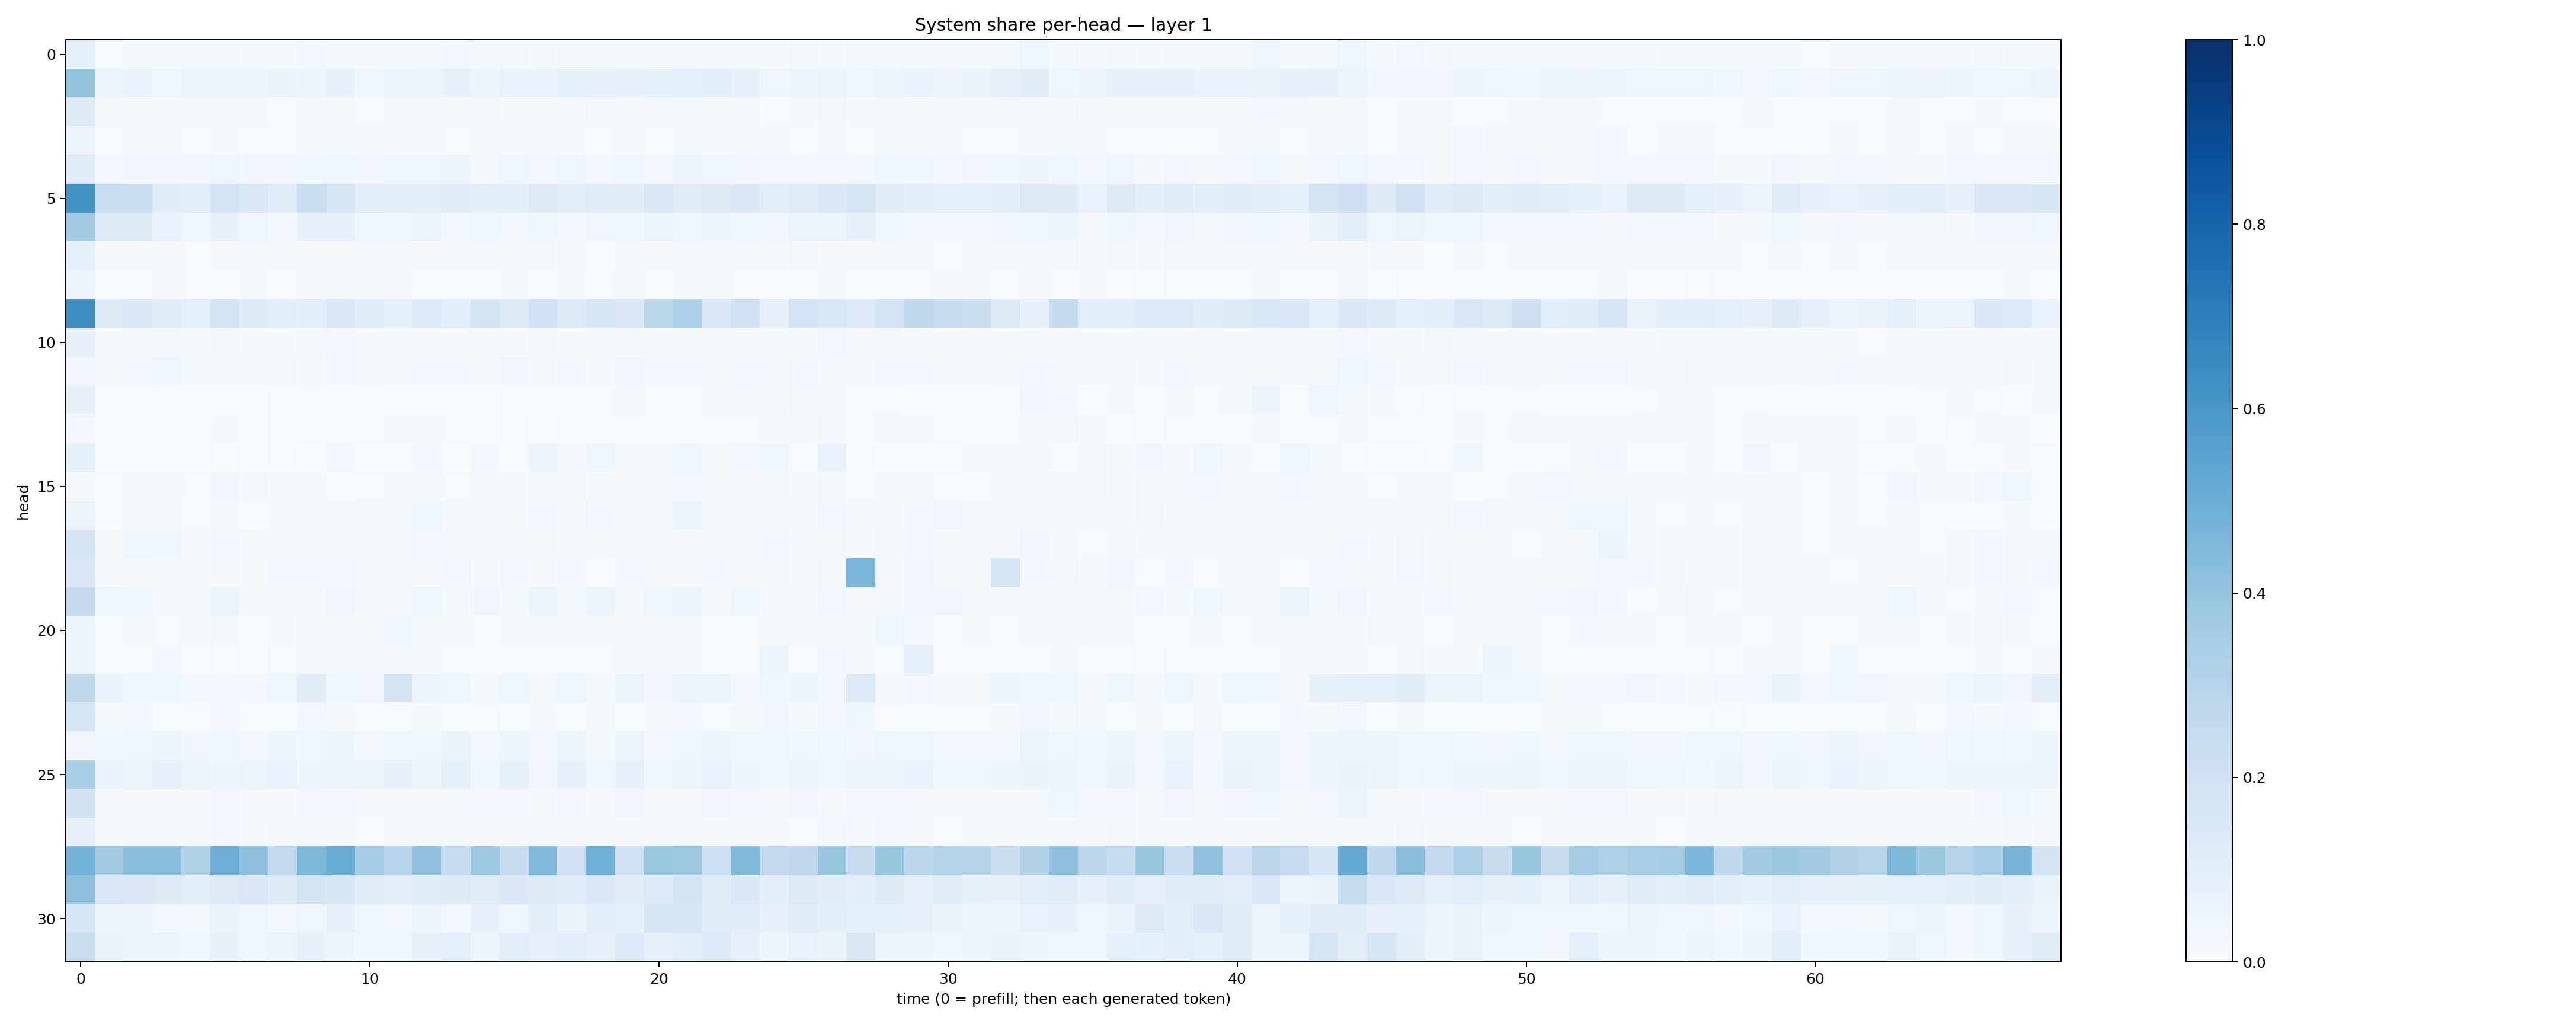

The table this chart was drawn from, first rows:
0.089951254, 0.006188602, 0.010931363, 0.014159417, 0.016510414, 0.01782559, 0.01340136, 0.015270952, 0.027973935, 0.01910986, 0.009822691, 0.01911002, 0.018624185, 0.025619363, 0.021366686, 0.02106396, 0.01501316, 0.0220334, 0.017832724, 0.020967146, 0.02044766, 0.01886816, 0.0222098, 0.017077934
0.3988, 0.05933, 0.06651, 0.04052, 0.05209, 0.0625, 0.06225, 0.06598, 0.04714, 0.07182, 0.03665, 0.04865, 0.06077, 0.07266, 0.06177, 0.06852, 0.06982, 0.08268, 0.07862, 0.07779, 0.08434, 0.09055, 0.09994, 0.07143
0.1239, 0.01099, 0.01158, 0.007991, 0.01042, 0.01442, 0.007877, 0.007016, 0.01177, 0.01055, 0.00781, 0.00981, 0.01976, 0.008552, 0.01711, 0.01017, 0.0127, 0.01179, 0.02073, 0.01299, 0.01692, 0.01201, 0.01117, 0.01764
0.05816, 0.00546, 0.009287, 0.01725, 0.007458, 0.009901, 0.004448, 0.005396, 0.008753, 0.01274, 0.009863, 0.01252, 0.009825, 0.006362, 0.00803, 0.008923, 0.008383, 0.009421, 0.006218, 0.009471, 0.007144, 0.01969, 0.0102, 0.01049
0.1182, 0.02889, 0.03331, 0.03505, 0.03297, 0.03958, 0.0331, 0.0343, 0.03869, 0.04244, 0.03253, 0.04537, 0.04267, 0.04707, 0.02334, 0.04291, 0.02747, 0.03956, 0.02478, 0.0413, 0.02847, 0.04842, 0.04444, 0.03475
0.6245, 0.231, 0.2268, 0.1106, 0.1077, 0.1838, 0.1408, 0.1161, 0.2202, 0.1685, 0.1028, 0.1026, 0.103, 0.1132, 0.09844, 0.09911, 0.1303, 0.1044, 0.1209, 0.1107, 0.1392, 0.1209, 0.1327, 0.1393
0.3673, 0.1301, 0.132, 0.07013, 0.04206, 0.07695, 0.03986, 0.03064, 0.07597, 0.07176, 0.0453, 0.03566, 0.06165, 0.02969, 0.04024, 0.02766, 0.03658, 0.03115, 0.03156, 0.03796, 0.05079, 0.0452, 0.04828, 0.04188
0.0896, 0.009623, 0.01022, 0.008149, 0.005628, 0.01555, 0.008903, 0.00954, 0.01215, 0.012, 0.008582, 0.009112, 0.01438, 0.01336, 0.009296, 0.01556, 0.009617, 0.01877, 0.007638, 0.0219, 0.01148, 0.01315, 0.02273, 0.01363
0.04915, 0.002351, 0.005603, 0.01003, 0.00663, 0.00665, 0.008178, 0.005859, 0.01, 0.008516, 0.008828, 0.008734, 0.006817, 0.006609, 0.006154, 0.01055, 0.004444, 0.0101, 0.00653, 0.009676, 0.005993, 0.01443, 0.01006, 0.005389
0.6384, 0.1292, 0.1439, 0.1102, 0.08982, 0.1859, 0.1224, 0.1022, 0.1014, 0.1432, 0.1151, 0.08259, 0.1339, 0.1069, 0.1726, 0.1243, 0.2002, 0.1287, 0.1598, 0.144, 0.288, 0.33, 0.1408, 0.1893
0.07649, 0.01314, 0.01365, 0.01713, 0.008392, 0.01891, 0.01513, 0.0134, 0.01645, 0.02397, 0.01505, 0.01507, 0.02099, 0.01339, 0.009696, 0.01326, 0.02158, 0.01291, 0.0126, 0.01481, 0.01507, 0.01622, 0.01542, 0.02179
0.03431, 0.01379, 0.02509, 0.03967, 0.01887, 0.01905, 0.01595, 0.01624, 0.01398, 0.02599, 0.01345, 0.02018, 0.02996, 0.02716, 0.02067, 0.03164, 0.01635, 0.0286, 0.01745, 0.03219, 0.0244, 0.02962, 0.02133, 0.02757
0.07064, 0.001906, 0.005612, 0.003456, 0.0009949, 0.001031, 0.00258, 0.005433, 0.00717, 0.003359, 0.00218, 0.0037, 0.002174, 0.00278, 0.003405, 0.004039, 0.00429, 0.007715, 0.007758, 0.01086, 0.005346, 0.007116, 0.01459, 0.0103
0.0311, 0.001564, 0.00409, 0.007781, 0.003691, 0.00885, 0.003632, 0.004006, 0.003938, 0.005362, 0.005691, 0.01696, 0.01131, 0.006699, 0.003705, 0.00504, 0.003238, 0.004264, 0.00466, 0.004879, 0.003439, 0.007639, 0.004061, 0.006671
0.08261, 0.00298, 0.007368, 0.00584, 0.001285, 0.00641, 0.001368, 0.005601, 0.003728, 0.02937, 0.002613, 0.003966, 0.02486, 0.003119, 0.03091, 0.00756, 0.0491, 0.01157, 0.04485, 0.01176, 0.01486, 0.04172, 0.01107, 0.02634
0.02036, 0.0043, 0.008066, 0.008, 0.005678, 0.03433, 0.01573, 0.01456, 0.009437, 0.007651, 0.006106, 0.01205, 0.01147, 0.007662, 0.008966, 0.01185, 0.01572, 0.01939, 0.01368, 0.01945, 0.02112, 0.02495, 0.01652, 0.0232
0.05331, 0.005892, 0.01001, 0.01721, 0.00676, 0.01868, 0.007748, 0.008418, 0.007824, 0.01671, 0.009218, 0.01979, 0.037, 0.01172, 0.01294, 0.01148, 0.02557, 0.01313, 0.02501, 0.01436, 0.02065, 0.0544, 0.01366, 0.01997
0.1782, 0.02249, 0.04501, 0.0367, 0.01057, 0.02473, 0.01992, 0.01884, 0.02336, 0.01211, 0.01963, 0.01703, 0.02595, 0.01973, 0.01699, 0.01909, 0.02174, 0.01269, 0.00912, 0.01329, 0.01158, 0.01149, 0.01227, 0.01927
0.1407, 0.0106, 0.01881, 0.01443, 0.0152, 0.02023, 0.009932, 0.02992, 0.02986, 0.02367, 0.01828, 0.01713, 0.008216, 0.02914, 0.008839, 0.02963, 0.009491, 0.02972, 0.007184, 0.02846, 0.01576, 0.0165, 0.02787, 0.01791
0.2502, 0.04103, 0.04193, 0.01083, 0.01008, 0.06079, 0.01037, 0.01087, 0.01384, 0.03427, 0.01345, 0.00926, 0.04086, 0.0143, 0.03184, 0.01546, 0.05014, 0.0162, 0.05838, 0.0153, 0.03765, 0.05779, 0.01804, 0.04531
0.05838, 0.0044, 0.008528, 0.005778, 0.0143, 0.01602, 0.005454, 0.01026, 0.02144, 0.009482, 0.01047, 0.03578, 0.01288, 0.00998, 0.006622, 0.009947, 0.009153, 0.009012, 0.009501, 0.008972, 0.01311, 0.01393, 0.006133, 0.00775
0.06231, 0.003499, 0.006482, 0.0237, 0.003197, 0.004196, 0.003722, 0.005449, 0.01386, 0.01044, 0.01277, 0.015, 0.01071, 0.00373, 0.006593, 0.005051, 0.006959, 0.006011, 0.005715, 0.009293, 0.008338, 0.01371, 0.007106, 0.007707
0.2654, 0.06917, 0.03945, 0.03601, 0.02725, 0.0273, 0.02633, 0.03785, 0.1121, 0.04052, 0.03442, 0.1754, 0.05562, 0.04449, 0.01772, 0.04604, 0.02272, 0.04562, 0.01773, 0.05875, 0.03371, 0.05359, 0.05401, 0.02555
0.1575, 0.01395, 0.02892, 0.007339, 0.003441, 0.02799, 0.004734, 0.007183, 0.02786, 0.008135, 0.003883, 0.004453, 0.0118, 0.003366, 0.006754, 0.001982, 0.01629, 0.0016, 0.01731, 0.002214, 0.01161, 0.02408, 0.002719, 0.01483
0.03297, 0.03812, 0.03931, 0.04982, 0.03359, 0.03836, 0.02919, 0.04932, 0.04498, 0.05054, 0.02943, 0.0461, 0.0385, 0.06286, 0.02806, 0.0617, 0.03058, 0.05602, 0.02264, 0.05414, 0.02591, 0.04579, 0.0502, 0.04032
0.3459, 0.0678, 0.05358, 0.07946, 0.05838, 0.04979, 0.05303, 0.06762, 0.04964, 0.05514, 0.05223, 0.07348, 0.05347, 0.08337, 0.03803, 0.0848, 0.03247, 0.07749, 0.04002, 0.07746, 0.03717, 0.05818, 0.0666, 0.04813
0.1917, 0.02144, 0.01444, 0.009413, 0.009051, 0.02562, 0.01067, 0.01396, 0.02444, 0.02762, 0.02282, 0.01805, 0.01952, 0.01756, 0.02359, 0.02364, 0.01876, 0.02817, 0.01806, 0.03368, 0.01711, 0.02295, 0.03494, 0.03048
0.07436, 0.008946, 0.01039, 0.01127, 0.01366, 0.02425, 0.009747, 0.01615, 0.01906, 0.01549, 0.006985, 0.01289, 0.01629, 0.0149, 0.00854, 0.01429, 0.01347, 0.01272, 0.01331, 0.01107, 0.01259, 0.01928, 0.009335, 0.01512
0.4782, 0.3556, 0.4253, 0.4232, 0.321, 0.4932, 0.4151, 0.2573, 0.4569, 0.5037, 0.3541, 0.2943, 0.4049, 0.248, 0.3745, 0.237, 0.4453, 0.198, 0.488, 0.1943, 0.3884, 0.3716, 0.2174, 0.4422
0.4155, 0.1512, 0.1475, 0.1274, 0.1021, 0.1262, 0.1506, 0.125, 0.1768, 0.1639, 0.1107, 0.09569, 0.1186, 0.1289, 0.1109, 0.1399, 0.1217, 0.1141, 0.1395, 0.1112, 0.1334, 0.1765, 0.1154, 0.1393
0.1567, 0.05677, 0.05536, 0.03123, 0.01987, 0.06594, 0.04123, 0.02573, 0.04057, 0.07462, 0.04531, 0.02605, 0.05198, 0.02488, 0.07674, 0.04608, 0.09966, 0.06602, 0.09993, 0.09093, 0.1607, 0.1599, 0.1186, 0.1166
0.2335, 0.06364, 0.06079, 0.04837, 0.04067, 0.07499, 0.04582, 0.05519, 0.08051, 0.05934, 0.0363, 0.04258, 0.07603, 0.08862, 0.05674, 0.1026, 0.07854, 0.1043, 0.07827, 0.1355, 0.08059, 0.1063, 0.1358, 0.07892
